Run: headless pygame with SDL's dummy video driver; simulated clock (each Clock.tick advances the game by its frame time, no real sleeping); random seed 0; keys injected as events and as key.get_pressed() state; mouse plan: one left click at the window centre at the start of phase 2, then a move to the lower-right quarter at the start of phase 3; restart key SPACE tapped at the start of phases 3 and 4.
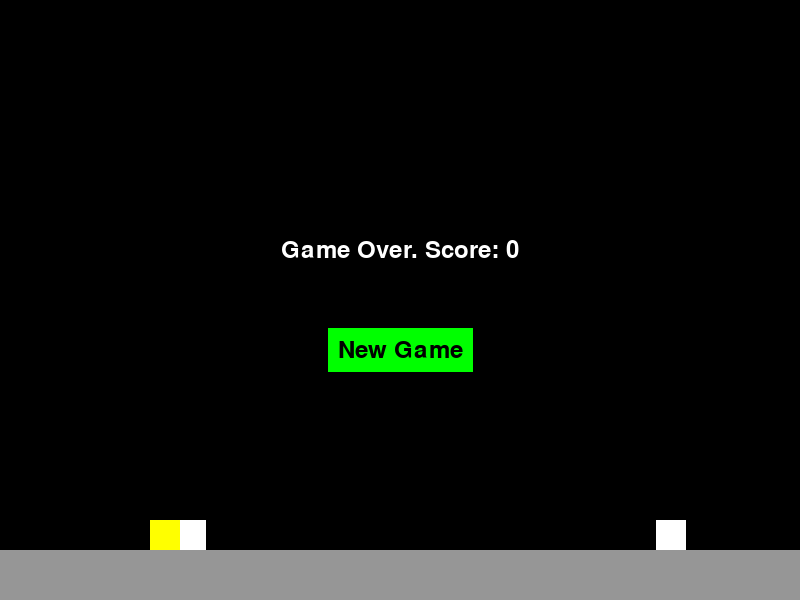
Frame 1 of 4 · flips 1–60 · no input
Frame 2 of 4 · flips 61–180 · clicked the window centre · tapped SPACE, RETURN · held RIGHT (→), D · screen unchanged from frame 1, image omitted
Frame 3 of 4 · flips 181–300 · moved the mouse to the lower-right quarter · tapped SPACE · held DOWN (↓), S · screen unchanged from frame 2, image omitted
Frame 4 of 4 · flips 301–420 · tapped SPACE · held LEFT (←), A, UP (↑), W · screen unchanged from frame 3, image omitted

The pygame program that drew these frames:

import pygame
import sys
import random

# Инициализация Pygame
pygame.init()

# Размеры окна
WIDTH, HEIGHT = 800, 600
screen = pygame.display.set_mode((WIDTH, HEIGHT))
pygame.display.set_caption("Geometry Dash")

# Цвета
WHITE = (255, 255, 255)
BLACK = (0, 0, 0)
GRAY = (150, 150, 150)
YELLOW = (255, 255, 0)
GREEN = (0, 255, 0)

# Скорость прокрутки фона и препятствий
scroll_speed = 8

# Пол
floor_height = 50
floor_rect = pygame.Rect(0, HEIGHT - floor_height, WIDTH, floor_height)

# Препятствия
obstacle_gap = 200  # Фиксированный интервал между препятствиями

# Таймер
clock = pygame.time.Clock()

# Шрифт для отображения текста
font = pygame.font.Font(None, 36)


class Cube:
    def __init__(self, x, y, size):
        self.x = x
        self.y = y
        self.size = size
        self.vel_y = 0
        self.gravity = 1.5
        self.is_jumping = False
        self.jump_force = -25  # Увеличение высоты прыжка
        self.jump_count = 0

    def draw(self):
        pygame.draw.rect(screen, YELLOW, (self.x, self.y, self.size, self.size))

    def handle_jump(self):
        if not self.is_jumping:
            self.vel_y = self.jump_force
            self.is_jumping = True
            self.jump_count += 1

    def apply_gravity(self):
        self.vel_y += self.gravity
        self.y += self.vel_y
        if self.y + self.size > HEIGHT - floor_height:
            self.y = HEIGHT - self.size - floor_height
            self.vel_y = 0
            self.is_jumping = False
            self.jump_count = 0

    def get_rect(self):
        return pygame.Rect(self.x, self.y, self.size, self.size)


class Obstacle:
    def __init__(self, x, y, width, height):
        self.rect = pygame.Rect(x, HEIGHT - y - floor_height, width, height)
        self.passed = False

    def draw(self):
        pygame.draw.rect(screen, WHITE, self.rect)

    def move(self):
        self.rect.x -= scroll_speed

    def get_rect(self):
        return self.rect


class Game:
    def __init__(self):
        self.is_running = True
        self.game_over = False
        self.game_win = False
        self.score = 0
        self.cube = Cube(150, HEIGHT - 30 - 50, 30)
        self.obstacles = []
        self.list_of_obstacles = [
            {"x": 600, "y": 30, "width": 30, "height": 30},
            {"x": 850, "y": 30, "width": 30, "height": 30},
            {"x": 1100, "y": 30, "width": 30, "height": 30},
            {"x": 1300, "y": 30, "width": 30, "height": 30},
            {"x": 1600, "y": 30, "width": 30, "height": 30},
            {"x": 1800, "y": 30, "width": 30, "height": 30},
        ]
        self.create_obstacles()

    def create_obstacles(self):
        self.obstacles = []
        x_pos = 0
        for obstacle_data in self.list_of_obstacles:
            obstacle = Obstacle(x_pos + obstacle_data["x"], obstacle_data["y"], obstacle_data["width"],
                                obstacle_data["height"])
            self.obstacles.append(obstacle)
            x_pos += obstacle_data["width"] + obstacle_gap

    def check_collision(self):
        cube_rect = self.cube.get_rect()
        for obstacle in self.obstacles:
            if cube_rect.colliderect(obstacle.get_rect()):
                return True
        return False

    def scroll_background(self):
        for obstacle in self.obstacles:
            obstacle.move()
            if obstacle.rect.right < self.cube.x and not obstacle.passed:
                self.score += 1
                obstacle.passed = True
        self.obstacles = [obstacle for obstacle in self.obstacles if obstacle.rect.right > 0]
        if not self.obstacles:
            self.game_win = True

    def run(self):
        while self.is_running:
            for event in pygame.event.get():
                if event.type == pygame.QUIT:
                    self.is_running = False
                if event.type == pygame.KEYDOWN:
                    if event.key == pygame.K_SPACE and not self.game_over and not self.game_win:
                        if self.cube.jump_count < 2:
                            self.cube.handle_jump()

            if self.check_collision() and not self.game_over and not self.game_win:
                self.game_over = True

            screen.fill(BLACK)
            pygame.draw.rect(screen, GRAY, floor_rect)
            for obstacle in self.obstacles:
                obstacle.draw()
            self.cube.draw()

            if not self.game_over and not self.game_win:
                self.cube.apply_gravity()
                self.scroll_background()

            if self.game_over:
                self.show_game_over_text()
            elif self.game_win:
                self.show_game_win_text()

            pygame.display.flip()
            clock.tick(60)

    def show_game_over_text(self):
        text = font.render(f"Game Over. Score: {self.score}", True, WHITE)
        text_rect = text.get_rect(center=(WIDTH // 2, HEIGHT // 2 - 50))
        screen.blit(text, text_rect)
        button_text = font.render("New Game", True, BLACK)
        button_rect = button_text.get_rect(center=(WIDTH // 2, HEIGHT // 2 + 50))
        pygame.draw.rect(screen, GREEN, button_rect.inflate(20, 20))
        screen.blit(button_text, button_rect)
        mouse_pos = pygame.mouse.get_pos()
        if pygame.mouse.get_pressed()[0] and button_rect.collidepoint(mouse_pos):
            self.restart_game()

    def show_game_win_text(self):
        text = font.render(f"You Win! Score: {self.score}", True, WHITE)
        text_rect = text.get_rect(center=(WIDTH // 2, HEIGHT // 2 - 50))
        screen.blit(text, text_rect)
        button_text = font.render("New Game", True, BLACK)
        button_rect = button_text.get_rect(center=(WIDTH // 2, HEIGHT // 2 + 50))
        pygame.draw.rect(screen, GREEN, button_rect.inflate(20, 20))
        screen.blit(button_text, button_rect)
        mouse_pos = pygame.mouse.get_pos()
        if pygame.mouse.get_pressed()[0] and button_rect.collidepoint(mouse_pos):
            self.restart_game()

    def restart_game(self):
        self.game_over = False
        self.game_win = False
        self.score = 0
        self.cube = Cube(150, HEIGHT - 30 - 50, 30)
        self.create_obstacles()


if __name__ == '__main__':
    game = Game()
    game.run()
    pygame.quit()
    sys.exit()
